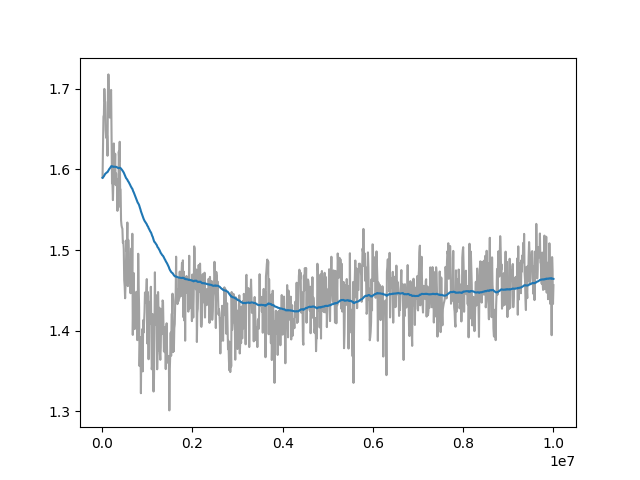

The table this chart was drawn from, first rows:
Wall time, Step, Value
1715510918, 10000, 1.59
1715510950, 20000, 1.631
1715510982, 30000, 1.665
1715511012, 40000, 1.668
1715511042, 50000, 1.7
1715511074, 60000, 1.685
1715511105, 70000, 1.684
1715511135, 80000, 1.649
1715511167, 90000, 1.639
1715511197, 100000, 1.643
1715511228, 110000, 1.642
1715511259, 120000, 1.617
1715511290, 130000, 1.696
1715511321, 140000, 1.718
1715511352, 150000, 1.7
1715511383, 160000, 1.674
1715511413, 170000, 1.664
1715511443, 180000, 1.669
1715511472, 190000, 1.695
1715511504, 200000, 1.698
1715511536, 210000, 1.638
1715511567, 220000, 1.582
1715511597, 230000, 1.581
1715511627, 240000, 1.562
1715511657, 250000, 1.584
1715511687, 260000, 1.632
1715511721, 270000, 1.6
1715511751, 280000, 1.593
1715511782, 290000, 1.619
1715511812, 300000, 1.581
1715511844, 310000, 1.595
1715511875, 320000, 1.58
1715511906, 330000, 1.587
1715511938, 340000, 1.549
1715511969, 350000, 1.579
1715511999, 360000, 1.553
1715512031, 370000, 1.622
1715512062, 380000, 1.61
1715512093, 390000, 1.634
1715512121, 400000, 1.575
1715512152, 410000, 1.575
1715512183, 420000, 1.537
1715512215, 430000, 1.531
1715512245, 440000, 1.528
1715512277, 450000, 1.526
1715512309, 460000, 1.509
1715512343, 470000, 1.511
1715512374, 480000, 1.501
1715512406, 490000, 1.463
1715512437, 500000, 1.455
1715512468, 510000, 1.44
1715512501, 520000, 1.458
1715512532, 530000, 1.487
1715512565, 540000, 1.512
1715512598, 550000, 1.498
1715512630, 560000, 1.534
1715512662, 570000, 1.455
1715512693, 580000, 1.513
1715512724, 590000, 1.495
1715512756, 600000, 1.46
... 940 more rows
